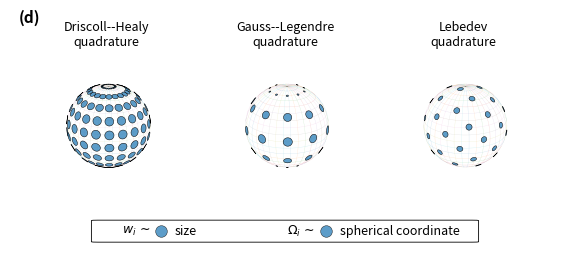

Source code (Python): (Note: this script raises an exception after producing the figure.)
from pathlib import Path

import matplotlib
matplotlib.use("Agg")
import matplotlib.pyplot as plt
import numpy as np
from mpl_toolkits.mplot3d.art3d import Poly3DCollection
from numpy.polynomial.legendre import leggauss


# ============================================================
# Quadrature node layouts and surface-attached weight disks
# on S^2 for lmax = 4.
#
# This version:
#   - keeps only the "back disks hidden" version,
#   - hides the back-side sphere grid as well,
#   - draws each weight as a small tangent disk attached to S^2,
#   - uses disk area proportional to quadrature weight.
#
# Notes:
#   - Driscoll-Healy weights here are schematic latitude-dependent
#     area weights, not the exact Fourier-form DH weights.
#   - The Lebedev panel uses a Fibonacci-sphere proxy for visualizing
#     non-tensor, roughly uniform nodes; it is not a true Lebedev rule.
# ============================================================

lmax = 4

# Viewing angle
ELEV = 22
AZIM = 35


def view_direction(elev_deg=ELEV, azim_deg=AZIM):
    """
    Approximate viewing direction in data coordinates for Matplotlib 3D.

    Points with normal p satisfying p dot VIEW > cutoff are treated as visible.
    """
    elev = np.deg2rad(elev_deg)
    azim = np.deg2rad(azim_deg)
    v = np.array([
        np.cos(elev) * np.cos(azim),
        np.cos(elev) * np.sin(azim),
        np.sin(elev),
    ])
    return v / np.linalg.norm(v)


VIEW = view_direction()


def is_front(xyz, cutoff=-0.05):
    """
    Decide whether unit-sphere points are on the visible/front hemisphere.

    A slightly negative cutoff keeps near-limb features visible.
    """
    return xyz @ VIEW > cutoff


def sph_to_xyz(theta, phi):
    """
    Convert spherical coordinates to Cartesian coordinates on the unit sphere.

    theta: colatitude in [0, pi]
    phi: longitude in [0, 2pi)
    """
    x = np.sin(theta) * np.cos(phi)
    y = np.sin(theta) * np.sin(phi)
    z = np.cos(theta)
    return np.column_stack([x, y, z])


def style_sphere(ax, title, elev=ELEV, azim=AZIM):
    ax.set_title(title, fontsize=9)
    ax.set_box_aspect([1, 1, 1])
    ax.set_axis_off()
    ax.view_init(elev=elev, azim=azim)

    lim = 1.05
    ax.set_xlim(-lim, lim)
    ax.set_ylim(-lim, lim)
    ax.set_zlim(-lim, lim)


def plot_sphere_line_segments(ax, pts, visible, **plot_kwargs):
    """
    Plot only contiguous visible segments of a 3D polyline.
    """
    pts = np.asarray(pts)
    visible = np.asarray(visible, dtype=bool)

    if not np.any(visible):
        return

    idx = np.where(visible)[0]
    breaks = np.where(np.diff(idx) > 1)[0] + 1
    groups = np.split(idx, breaks)

    # Merge wrapped visible segments for closed latitude rings.
    if len(groups) > 1 and groups[0][0] == 0 and groups[-1][-1] == len(visible) - 1:
        merged = np.concatenate([groups[-1], groups[0]])
        groups = [merged] + groups[1:-1]

    for group in groups:
        if len(group) < 2:
            continue
        seg = pts[group]
        ax.plot(seg[:, 0], seg[:, 1], seg[:, 2], **plot_kwargs)


def plot_front_sphere_grid(ax, n_lat=17, n_lon=36, cutoff=-0.05):
    """
    Draw only the visible/front-side latitude-longitude grid of the unit sphere.
    """
    theta_vals = np.linspace(0.08 * np.pi, 0.92 * np.pi, n_lat)
    phi_curve = np.linspace(0.0, 2 * np.pi, 360)

    for theta in theta_vals:
        theta_curve = np.full_like(phi_curve, theta)
        pts = sph_to_xyz(theta_curve, phi_curve)
        visible = is_front(pts, cutoff=cutoff)
        plot_sphere_line_segments(ax, pts, visible, linewidth=0.25, alpha=0.18)

    phi_vals = np.linspace(0.0, 2 * np.pi, n_lon, endpoint=False)
    theta_curve = np.linspace(0.0, np.pi, 360)

    for phi in phi_vals:
        phi_curve = np.full_like(theta_curve, phi)
        pts = sph_to_xyz(theta_curve, phi_curve)
        visible = is_front(pts, cutoff=cutoff)
        plot_sphere_line_segments(ax, pts, visible, linewidth=0.25, alpha=0.18)


def tangent_basis(n):
    """
    Return two orthonormal tangent vectors at unit normal n.
    """
    n = np.asarray(n, dtype=float)

    if abs(n[2]) < 0.9:
        anchor = np.array([0.0, 0.0, 1.0])
    else:
        anchor = np.array([1.0, 0.0, 0.0])

    e1 = np.cross(n, anchor)
    e1 /= np.linalg.norm(e1)

    e2 = np.cross(n, e1)
    e2 /= np.linalg.norm(e2)

    return e1, e2


def scale_radii(weights, r_min=0.025, r_max=0.105):
    """
    Convert quadrature weights to tangent-disk radii.

    Radius scales as sqrt(weight), so disk area is proportional to weight.
    """
    w = np.asarray(weights, dtype=float)

    if np.allclose(w.max(), w.min()):
        return np.full_like(w, 0.07, dtype=float)

    s = (w - w.min()) / (w.max() - w.min())
    return r_min + np.sqrt(s) * (r_max - r_min)


def tangent_disk(center, radius, nseg=32, lift=0.008):
    """
    Create a small polygonal disk tangent to the sphere at center.

    lift moves the disk slightly outward to avoid z-fighting with the grid.
    """
    n = center / np.linalg.norm(center)
    e1, e2 = tangent_basis(n)

    angles = np.linspace(0.0, 2 * np.pi, nseg, endpoint=False)
    c = center + lift * n

    verts = [
        c + radius * (np.cos(angle) * e1 + np.sin(angle) * e2)
        for angle in angles
    ]
    return verts


def add_disk_collection(ax, xyz, radii, alpha=0.72, linewidth=0.35):
    """
    Add tangent disks to a 3D axis.
    """
    if len(xyz) == 0:
        return

    polys = [tangent_disk(p, r) for p, r in zip(xyz, radii)]

    coll = Poly3DCollection(
        polys,
        alpha=alpha,
        linewidths=linewidth,
        edgecolors="black",
    )

    ax.add_collection3d(coll)


def plot_weight_disks_front_only(ax, xyz, weights, title):
    """
    Plot visible/front hemisphere grid and only front-side weight disks.
    """
    plot_front_sphere_grid(ax)

    radii = scale_radii(weights)
    front = is_front(xyz)

    add_disk_collection(
        ax,
        xyz[front],
        radii[front],
        alpha=0.72,
        linewidth=0.35,
    )

    style_sphere(ax, title)


def build_dh_panel():
    n_theta_dh = 2 * (lmax + 1)
    n_phi_dh = 2 * n_theta_dh

    theta_dh = np.linspace(
        0.5 * np.pi / n_theta_dh,
        np.pi - 0.5 * np.pi / n_theta_dh,
        n_theta_dh,
    )
    phi_dh = np.linspace(0.0, 2 * np.pi, n_phi_dh, endpoint=False)

    th_dh, ph_dh = np.meshgrid(theta_dh, phi_dh, indexing="ij")
    xyz_dh = sph_to_xyz(th_dh.ravel(), ph_dh.ravel())

    ring_w_dh = np.sin(theta_dh)
    ring_w_dh = ring_w_dh / ring_w_dh.sum()

    weights_dh = np.repeat(ring_w_dh / n_phi_dh, n_phi_dh)
    weights_dh = weights_dh / weights_dh.sum() * (4 * np.pi)
    return xyz_dh, weights_dh


def build_gl_panel():
    n_theta_gl = lmax + 1
    mu_gl, w_mu_gl = leggauss(n_theta_gl)

    order = np.argsort(-mu_gl)
    mu_gl = mu_gl[order]
    w_mu_gl = w_mu_gl[order]

    theta_gl = np.arccos(mu_gl)
    n_phi_gl = 2 * (lmax + 1)
    phi_gl = np.linspace(0.0, 2 * np.pi, n_phi_gl, endpoint=False)

    th_gl, ph_gl = np.meshgrid(theta_gl, phi_gl, indexing="ij")
    xyz_gl = sph_to_xyz(th_gl.ravel(), ph_gl.ravel())

    weights_gl = np.repeat(w_mu_gl * (2 * np.pi / n_phi_gl), n_phi_gl)
    weights_gl = weights_gl / weights_gl.sum() * (4 * np.pi)
    return xyz_gl, weights_gl


def build_lebedev_proxy_panel(n_leb):
    idx = np.arange(n_leb)
    golden_angle = np.pi * (3 - np.sqrt(5))

    z = 1 - 2 * (idx + 0.5) / n_leb
    r = np.sqrt(1 - z * z)
    phi_leb = idx * golden_angle

    xyz_leb = np.column_stack([
        r * np.cos(phi_leb),
        r * np.sin(phi_leb),
        z,
    ])

    weights_leb = np.full(n_leb, 4 * np.pi / n_leb)
    return xyz_leb, weights_leb


def main():
    xyz_dh, weights_dh = build_dh_panel()
    xyz_gl, weights_gl = build_gl_panel()
    xyz_leb, weights_leb = build_lebedev_proxy_panel(xyz_gl.shape[0])

    fig = plt.figure(figsize=(5.5, 2.4), dpi=180)

    panels = [
        (
            "Driscoll--Healy\nquadrature",
            xyz_dh,
            weights_dh,
        ),
        (
            "Gauss--Legendre\nquadrature",
            xyz_gl,
            weights_gl,
        ),
        (
            "Lebedev\nquadrature",
            xyz_leb,
            weights_leb,
        ),
    ]

    for idx, (title, xyz, weights) in enumerate(panels, start=1):
        ax = fig.add_subplot(1, 3, idx, projection="3d")
        plot_weight_disks_front_only(ax, xyz, weights, title)
    fig.tight_layout(rect=[0.0, 0.13, 1.0, 0.88])
    fig.text(0.015, 0.99, "(d)", ha="left", va="top",
             fontsize=11, fontweight="bold")

    # Legend row at the bottom: explain encoding of disks on the spheres.
    # Disk style matches the tangent disks in the panels (default C0 fill,
    # black edge, alpha 0.72, linewidth 0.35). Use scatter for a guaranteed
    # circular marker that matches that styling.
    leg_ax = fig.add_axes([0.0, 0.0, 1.0, 0.12])
    leg_ax.set_xlim(0.0, 1.0)
    leg_ax.set_ylim(0.0, 1.0)
    leg_ax.set_axis_off()

    from matplotlib.patches import FancyBboxPatch
    box = FancyBboxPatch(
        (0.16, 0.18), 0.68, 0.74,
        boxstyle="round,pad=0.012",
        linewidth=0.6,
        edgecolor="black",
        facecolor="white",
        transform=leg_ax.transAxes,
    )
    leg_ax.add_patch(box)

    marker_kwargs = dict(
        s=70,
        c="C0",
        edgecolor="black",
        linewidths=0.4,
        alpha=0.72,
    )
    y = 0.55
    leg_ax.text(0.255, y, r"$w_i \,\sim\,$",
                ha="right", va="center", fontsize=9)
    leg_ax.scatter([0.275], [y], **marker_kwargs)
    leg_ax.text(0.300, y, "size",
                ha="left", va="center", fontsize=9)

    leg_ax.text(0.555, y, r"$\Omega_i \,\sim\,$",
                ha="right", va="center", fontsize=9)
    leg_ax.scatter([0.575], [y], **marker_kwargs)
    leg_ax.text(0.600, y, "spherical coordinate",
                ha="left", va="center", fontsize=9)

    out_dir = Path(__file__).resolve().parent
    out_png = out_dir / "fig_quadratures.png"
    out_pdf = out_dir / "fig_quadratures.pdf"

    fig.savefig(out_png, bbox_inches="tight", dpi=220)
    fig.savefig(out_pdf, bbox_inches="tight")
    plt.close(fig)

    print(out_png)
    print(out_pdf)


if __name__ == "__main__":
    main()
